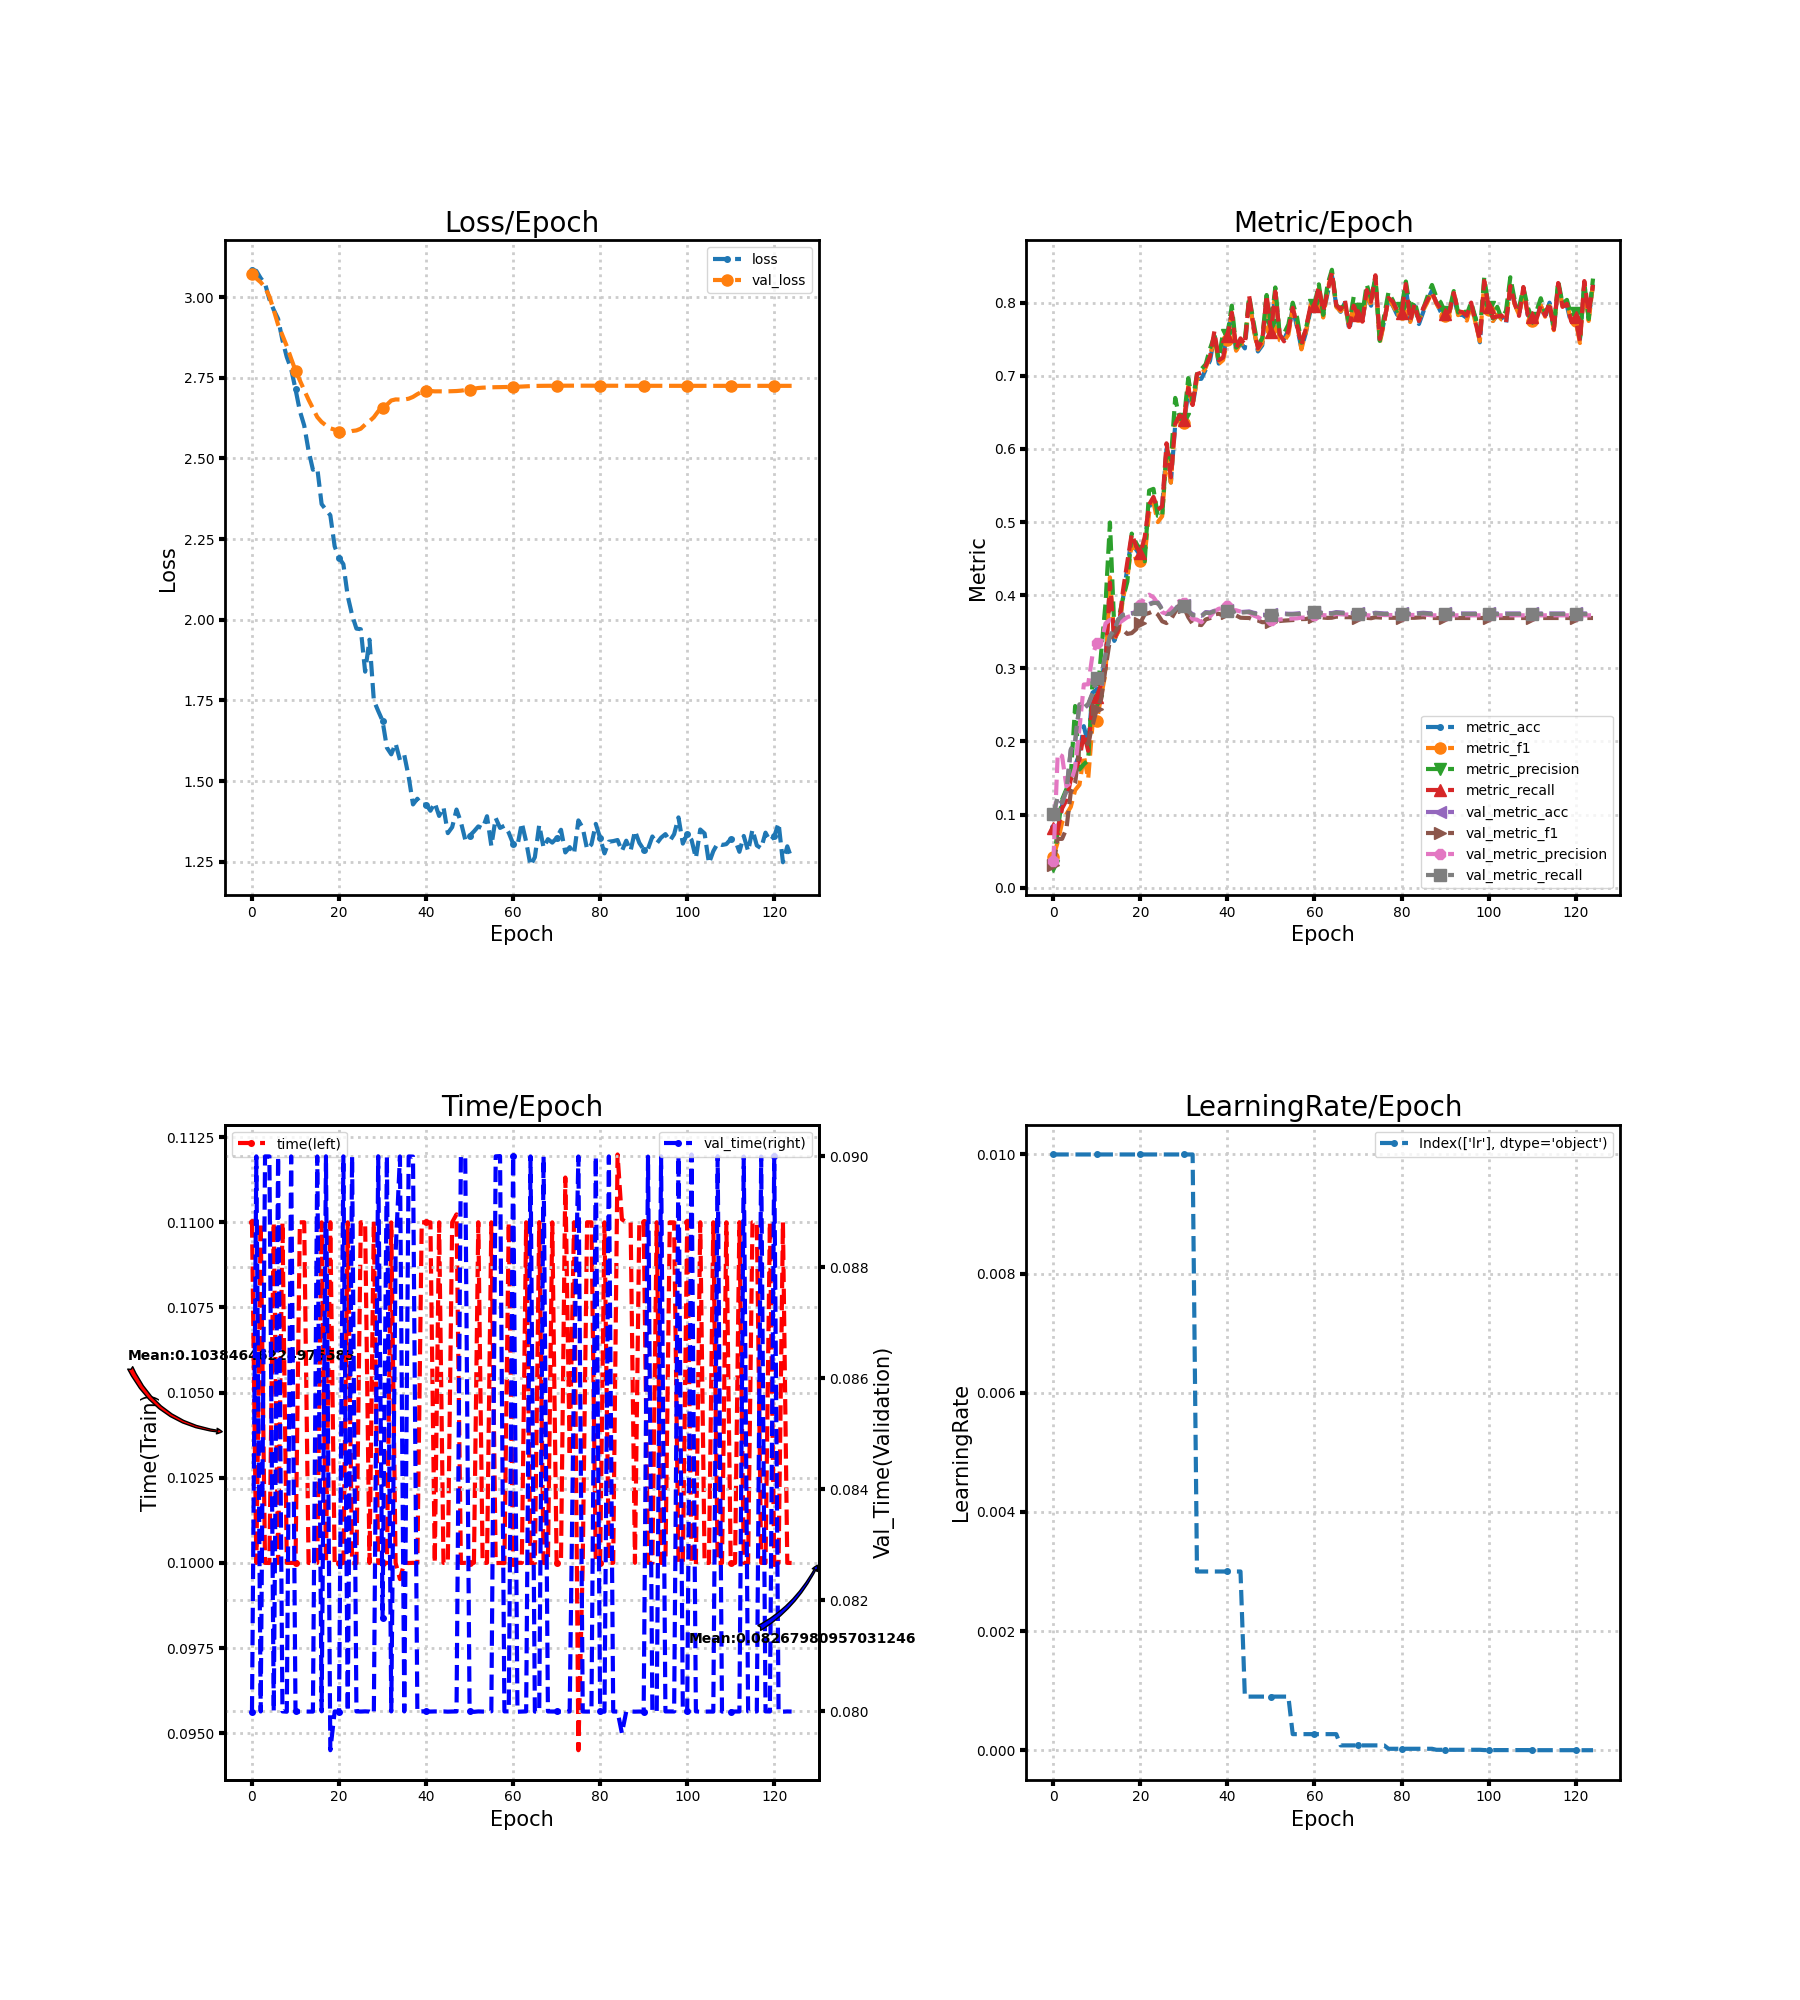

Data behind this chart, as committed beside it:
loss, metric_acc, metric_f1, metric_precision, metric_recall, time, lr, val_loss, val_metric_acc, val_metric_f1, val_metric_precision, val_metric_recall, val_time
3.085, 0.08333, 0.04209, 0.03023, 0.08095, 0.11, 0.01, 3.072, 0.1005, 0.03133, 0.0361, 0.1008, 0.08
3.081, 0.07917, 0.06249, 0.07956, 0.07883, 0.1, 0.01, 3.058, 0.1236, 0.06664, 0.183, 0.1242, 0.09
3.059, 0.1125, 0.08888, 0.1204, 0.1083, 0.11, 0.01, 3.046, 0.1157, 0.0667, 0.18, 0.1164, 0.08
3.042, 0.125, 0.1004, 0.1348, 0.1196, 0.1, 0.01, 3.03, 0.1319, 0.08065, 0.1386, 0.1327, 0.09
2.993, 0.1542, 0.1104, 0.152, 0.1478, 0.1, 0.01, 3.002, 0.188, 0.1304, 0.1438, 0.189, 0.09
2.961, 0.1667, 0.1333, 0.2484, 0.1597, 0.11, 0.01, 2.96, 0.1991, 0.1429, 0.1644, 0.2001, 0.08
2.933, 0.1833, 0.1407, 0.1615, 0.1752, 0.1, 0.01, 2.914, 0.2495, 0.1935, 0.218, 0.2507, 0.09
2.867, 0.2208, 0.1809, 0.1687, 0.2113, 0.11, 0.01, 2.881, 0.2449, 0.1935, 0.2778, 0.2461, 0.08
2.814, 0.1958, 0.1487, 0.1743, 0.1871, 0.1, 0.01, 2.848, 0.25, 0.1974, 0.2781, 0.2512, 0.08
2.778, 0.2667, 0.2236, 0.2826, 0.256, 0.1, 0.01, 2.809, 0.2653, 0.222, 0.3187, 0.2664, 0.09
2.715, 0.2708, 0.2284, 0.2552, 0.2609, 0.1, 0.01, 2.772, 0.2856, 0.2447, 0.3341, 0.2864, 0.08
2.647, 0.2833, 0.2627, 0.3224, 0.2789, 0.11, 0.01, 2.742, 0.2903, 0.2582, 0.3355, 0.2907, 0.08
2.602, 0.3125, 0.2937, 0.3903, 0.303, 0.11, 0.01, 2.711, 0.3185, 0.3004, 0.3615, 0.3186, 0.08
2.524, 0.4167, 0.4243, 0.4994, 0.4172, 0.1, 0.01, 2.682, 0.344, 0.3388, 0.3662, 0.3439, 0.08
2.465, 0.3375, 0.3405, 0.3542, 0.3404, 0.1, 0.01, 2.655, 0.3532, 0.348, 0.3642, 0.353, 0.08
2.47, 0.3542, 0.3504, 0.3686, 0.3537, 0.1, 0.01, 2.628, 0.3676, 0.3566, 0.3617, 0.3669, 0.09
2.358, 0.3958, 0.3959, 0.3957, 0.4064, 0.11, 0.01, 2.613, 0.3736, 0.3526, 0.3657, 0.3726, 0.08
2.341, 0.4375, 0.4234, 0.4184, 0.4455, 0.1, 0.01, 2.602, 0.375, 0.347, 0.37, 0.3738, 0.09
2.324, 0.4792, 0.4704, 0.4842, 0.4837, 0.11, 0.01, 2.593, 0.3755, 0.3481, 0.372, 0.3745, 0.0793
2.227, 0.4625, 0.4482, 0.4716, 0.4672, 0.1, 0.01, 2.589, 0.3764, 0.3534, 0.3796, 0.3756, 0.08
2.192, 0.4542, 0.4464, 0.4606, 0.457, 0.1, 0.01, 2.583, 0.3815, 0.3623, 0.3869, 0.3807, 0.08
2.172, 0.4708, 0.4541, 0.4463, 0.4796, 0.1, 0.01, 2.578, 0.3884, 0.374, 0.3974, 0.3876, 0.09
2.073, 0.5208, 0.5127, 0.5431, 0.524, 0.11, 0.01, 2.581, 0.388, 0.3756, 0.4006, 0.3871, 0.08
2.015, 0.5292, 0.5268, 0.5453, 0.5343, 0.1, 0.01, 2.585, 0.3903, 0.3783, 0.3971, 0.3893, 0.09
1.973, 0.5167, 0.4999, 0.5083, 0.517, 0.09999, 0.01, 2.587, 0.3903, 0.3736, 0.3886, 0.3894, 0.08
1.971, 0.5208, 0.508, 0.5071, 0.5215, 0.11, 0.01, 2.592, 0.381, 0.3643, 0.3766, 0.3801, 0.08
1.839, 0.6, 0.5925, 0.6002, 0.6077, 0.11, 0.01, 2.605, 0.375, 0.3618, 0.3745, 0.3741, 0.08
1.938, 0.5542, 0.5538, 0.5855, 0.5612, 0.1, 0.01, 2.615, 0.3755, 0.3667, 0.3811, 0.3746, 0.08
1.75, 0.6333, 0.6417, 0.6697, 0.6341, 0.11, 0.01, 2.628, 0.381, 0.3771, 0.3877, 0.3802, 0.07996
1.717, 0.6417, 0.6392, 0.6411, 0.6461, 0.1, 0.01, 2.646, 0.388, 0.3867, 0.3922, 0.3872, 0.09
1.687, 0.6333, 0.6353, 0.6411, 0.639, 0.1, 0.01, 2.657, 0.3861, 0.3832, 0.3897, 0.3853, 0.08169
1.603, 0.6792, 0.6862, 0.6969, 0.6832, 0.1, 0.01, 2.666, 0.3787, 0.3699, 0.3752, 0.3778, 0.09
1.583, 0.6583, 0.6606, 0.6647, 0.6601, 0.11, 0.01, 2.68, 0.3736, 0.3607, 0.3672, 0.3726, 0.08
1.617, 0.6958, 0.6954, 0.7028, 0.7023, 0.1, 0.003, 2.683, 0.3731, 0.36, 0.3665, 0.3722, 0.08827
1.565, 0.6958, 0.7014, 0.709, 0.7044, 0.09952, 0.003, 2.682, 0.3718, 0.3591, 0.3629, 0.3708, 0.09
1.58, 0.7083, 0.7112, 0.7158, 0.7136, 0.1, 0.003, 2.683, 0.3769, 0.3668, 0.3691, 0.3759, 0.08
1.514, 0.7208, 0.7262, 0.7372, 0.7263, 0.1, 0.003, 2.685, 0.3764, 0.3686, 0.3708, 0.3755, 0.09
1.428, 0.7542, 0.7543, 0.7546, 0.7609, 0.1, 0.003, 2.691, 0.3787, 0.3738, 0.3779, 0.378, 0.09
1.445, 0.7167, 0.7163, 0.7222, 0.7214, 0.1, 0.003, 2.699, 0.3787, 0.3746, 0.3814, 0.3781, 0.08
1.427, 0.7292, 0.7215, 0.7594, 0.725, 0.11, 0.003, 2.706, 0.3755, 0.3721, 0.3824, 0.3748, 0.08
1.427, 0.7542, 0.7486, 0.7564, 0.7544, 0.11, 0.003, 2.709, 0.3792, 0.3752, 0.385, 0.3785, 0.08
1.408, 0.7875, 0.7864, 0.796, 0.7861, 0.11, 0.003, 2.709, 0.3769, 0.3714, 0.3799, 0.3761, 0.08
1.433, 0.7333, 0.7343, 0.7386, 0.7374, 0.1, 0.003, 2.708, 0.3792, 0.3722, 0.3793, 0.3784, 0.08
1.392, 0.7458, 0.7438, 0.7438, 0.7512, 0.11, 0.003, 2.708, 0.3769, 0.3691, 0.3776, 0.376, 0.08
1.419, 0.7375, 0.7443, 0.7493, 0.7426, 0.1, 0.0009, 2.708, 0.3773, 0.3689, 0.3764, 0.3765, 0.08
1.339, 0.8042, 0.8039, 0.8085, 0.8089, 0.1, 0.0009, 2.708, 0.3778, 0.3688, 0.3765, 0.377, 0.08
1.357, 0.7667, 0.7646, 0.7735, 0.7673, 0.11, 0.0009, 2.708, 0.3759, 0.3663, 0.3721, 0.3751, 0.08
1.412, 0.7333, 0.7359, 0.7407, 0.7376, 0.1102, 0.0009, 2.709, 0.375, 0.3654, 0.37, 0.3742, 0.08
1.373, 0.7417, 0.7443, 0.7517, 0.748, 0.1, 0.0009, 2.71, 0.3731, 0.363, 0.3665, 0.3723, 0.09
1.319, 0.8083, 0.8063, 0.8105, 0.8103, 0.1, 0.0009, 2.712, 0.3731, 0.3633, 0.3666, 0.3723, 0.09
1.33, 0.7583, 0.7635, 0.7702, 0.7604, 0.1, 0.0009, 2.714, 0.3741, 0.3637, 0.3664, 0.3732, 0.08
1.344, 0.8125, 0.8137, 0.8209, 0.815, 0.1, 0.0009, 2.716, 0.3736, 0.363, 0.3652, 0.3727, 0.07999
1.36, 0.7542, 0.7487, 0.7571, 0.7567, 0.11, 0.0009, 2.718, 0.375, 0.3646, 0.3668, 0.3742, 0.08
1.353, 0.75, 0.7477, 0.7578, 0.7472, 0.1, 0.0009, 2.719, 0.375, 0.3652, 0.3673, 0.3742, 0.08
1.391, 0.7625, 0.756, 0.7701, 0.7611, 0.1, 0.0009, 2.72, 0.3745, 0.3656, 0.3677, 0.3737, 0.08
1.299, 0.7917, 0.7917, 0.8, 0.7929, 0.11, 0.00027, 2.72, 0.3745, 0.366, 0.3679, 0.3737, 0.08
1.386, 0.7667, 0.772, 0.7796, 0.7689, 0.1, 0.00027, 2.721, 0.375, 0.3664, 0.3683, 0.3742, 0.09
1.355, 0.7375, 0.7362, 0.7452, 0.7422, 0.1, 0.00027, 2.721, 0.3755, 0.3673, 0.3693, 0.3746, 0.09001
1.362, 0.7583, 0.7598, 0.764, 0.7643, 0.09999, 0.00027, 2.721, 0.3755, 0.3674, 0.3694, 0.3746, 0.08
1.34, 0.7875, 0.7879, 0.7902, 0.7931, 0.11, 0.00027, 2.722, 0.3764, 0.3686, 0.371, 0.3756, 0.08
... 65 more rows
